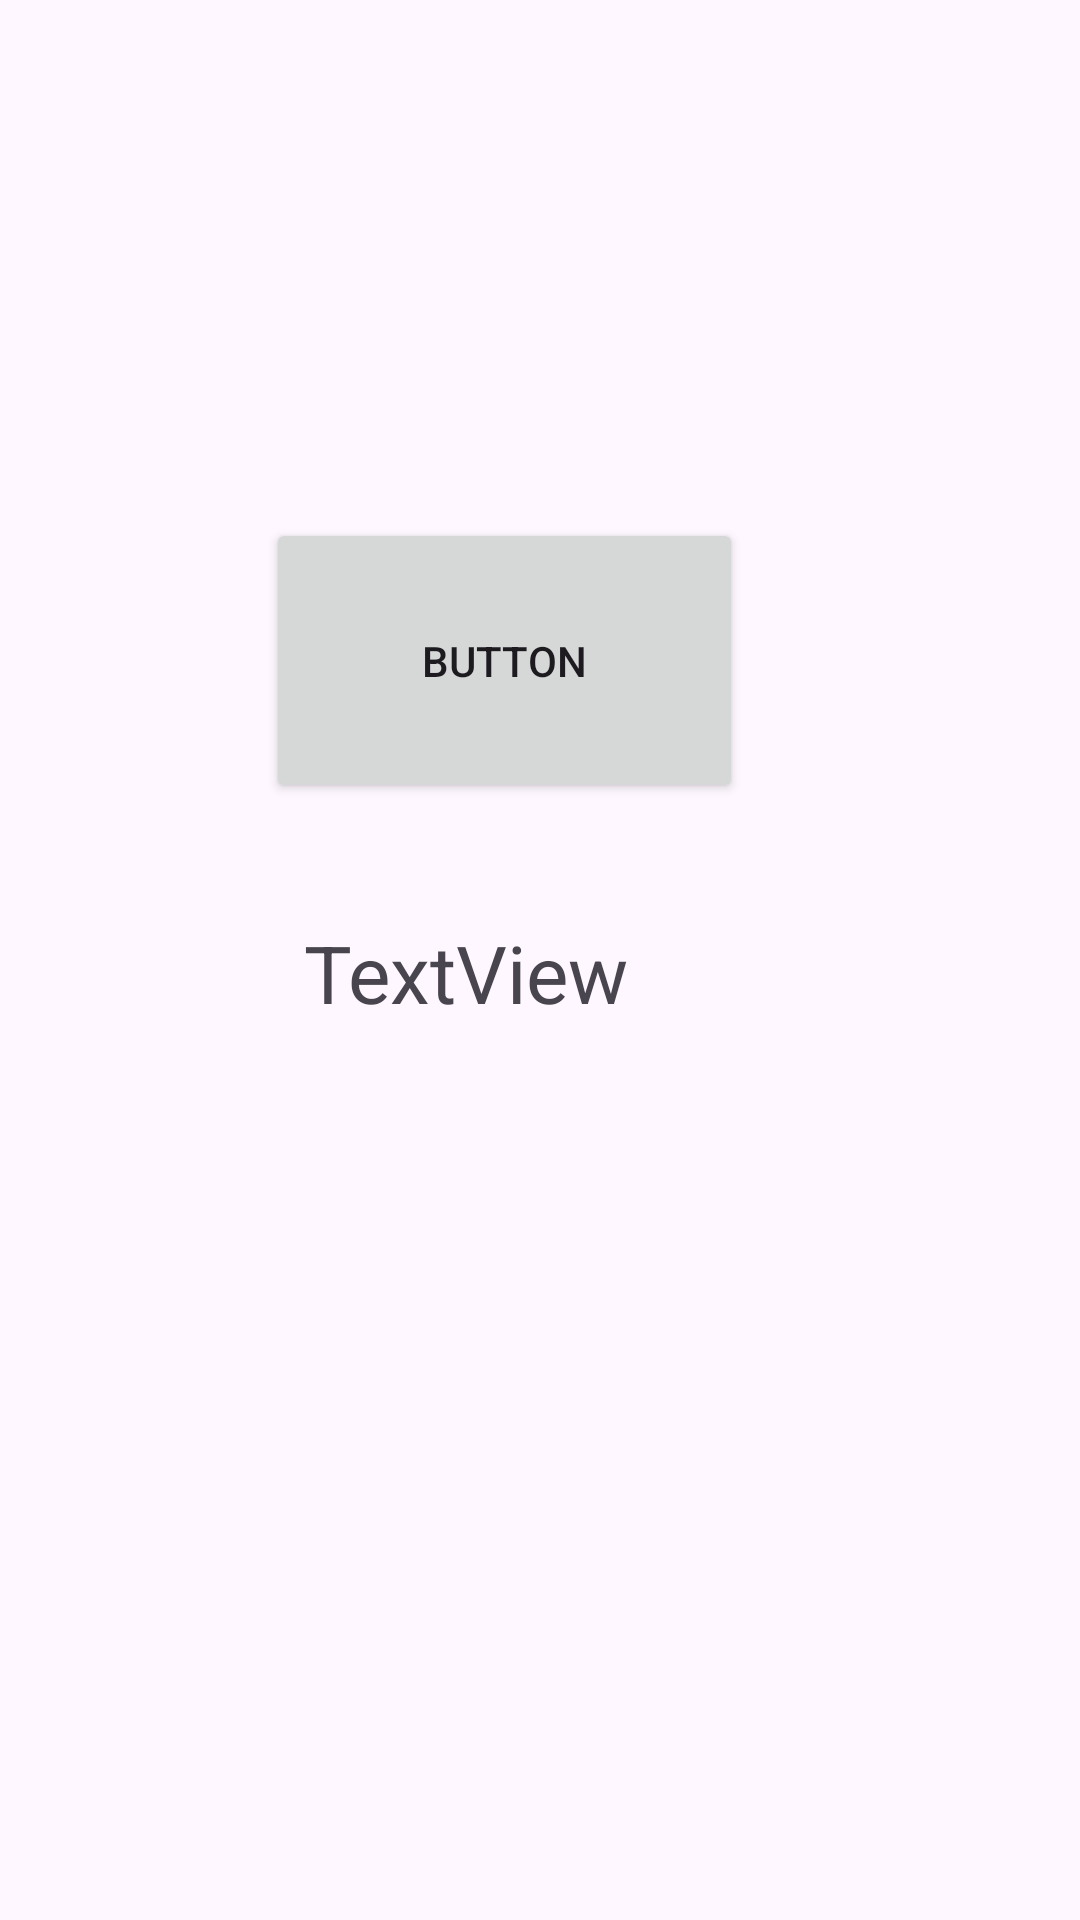

Write the Android layout XML for this screen, with the resource values it uses.
<!-- AndroidManifest.xml: application theme Theme.AnonymousGradingApp -->
<!-- res/layout/activity_text_scanner.xml -->
<?xml version="1.0" encoding="utf-8"?>
<androidx.constraintlayout.widget.ConstraintLayout xmlns:android="http://schemas.android.com/apk/res/android"
    xmlns:app="http://schemas.android.com/apk/res-auto"
    xmlns:tools="http://schemas.android.com/tools"
    android:layout_width="match_parent"
    android:layout_height="match_parent"
    tools:context=".textScanner">

    <ImageView
        android:id="@+id/imageView2"
        android:layout_width="183dp"
        android:layout_height="173dp"
        android:layout_marginStart="121dp"
        android:layout_marginTop="81dp"
        android:layout_marginEnd="182dp"
        android:layout_marginBottom="542dp"
        app:layout_constraintBottom_toBottomOf="parent"
        app:layout_constraintEnd_toEndOf="parent"
        app:layout_constraintHorizontal_bias="0.093"
        app:layout_constraintStart_toStartOf="parent"
        app:layout_constraintTop_toTopOf="parent"
        app:layout_constraintVertical_bias="0.646"
        app:srcCompat="@drawable/ic_launcher_foreground" />

    <Button
        android:id="@+id/button3"
        android:layout_width="159dp"
        android:layout_height="95dp"
        android:layout_marginStart="114dp"
        android:layout_marginTop="35dp"
        android:layout_marginEnd="138dp"
        android:layout_marginBottom="388dp"
        android:text="Button"
        app:layout_constraintBottom_toBottomOf="parent"
        app:layout_constraintEnd_toEndOf="parent"
        app:layout_constraintStart_toStartOf="parent"
        app:layout_constraintTop_toBottomOf="@+id/imageView2" />

    <TextView
        android:id="@+id/textView3"
        android:textSize="13pt"
        android:layout_width="153dp"
        android:layout_height="102dp"
        android:layout_marginStart="155dp"
        android:layout_marginTop="73dp"
        android:layout_marginEnd="198dp"
        android:layout_marginBottom="296dp"
        android:text="TextView"
        app:layout_constraintBottom_toBottomOf="parent"
        app:layout_constraintEnd_toEndOf="parent"
        app:layout_constraintHorizontal_bias="0.368"
        app:layout_constraintStart_toStartOf="parent"
        app:layout_constraintTop_toBottomOf="@+id/button3"
        app:layout_constraintVertical_bias="0.349" />
</androidx.constraintlayout.widget.ConstraintLayout>
<!-- resources referenced by this layout -->
<resources>
  <style name="Theme.AnonymousGradingApp" parent="Base.Theme.AnonymousGradingApp" />
  <style name="Base.Theme.AnonymousGradingApp" parent="Theme.Material3.DayNight.NoActionBar">
          
          
      </style>
</resources>
